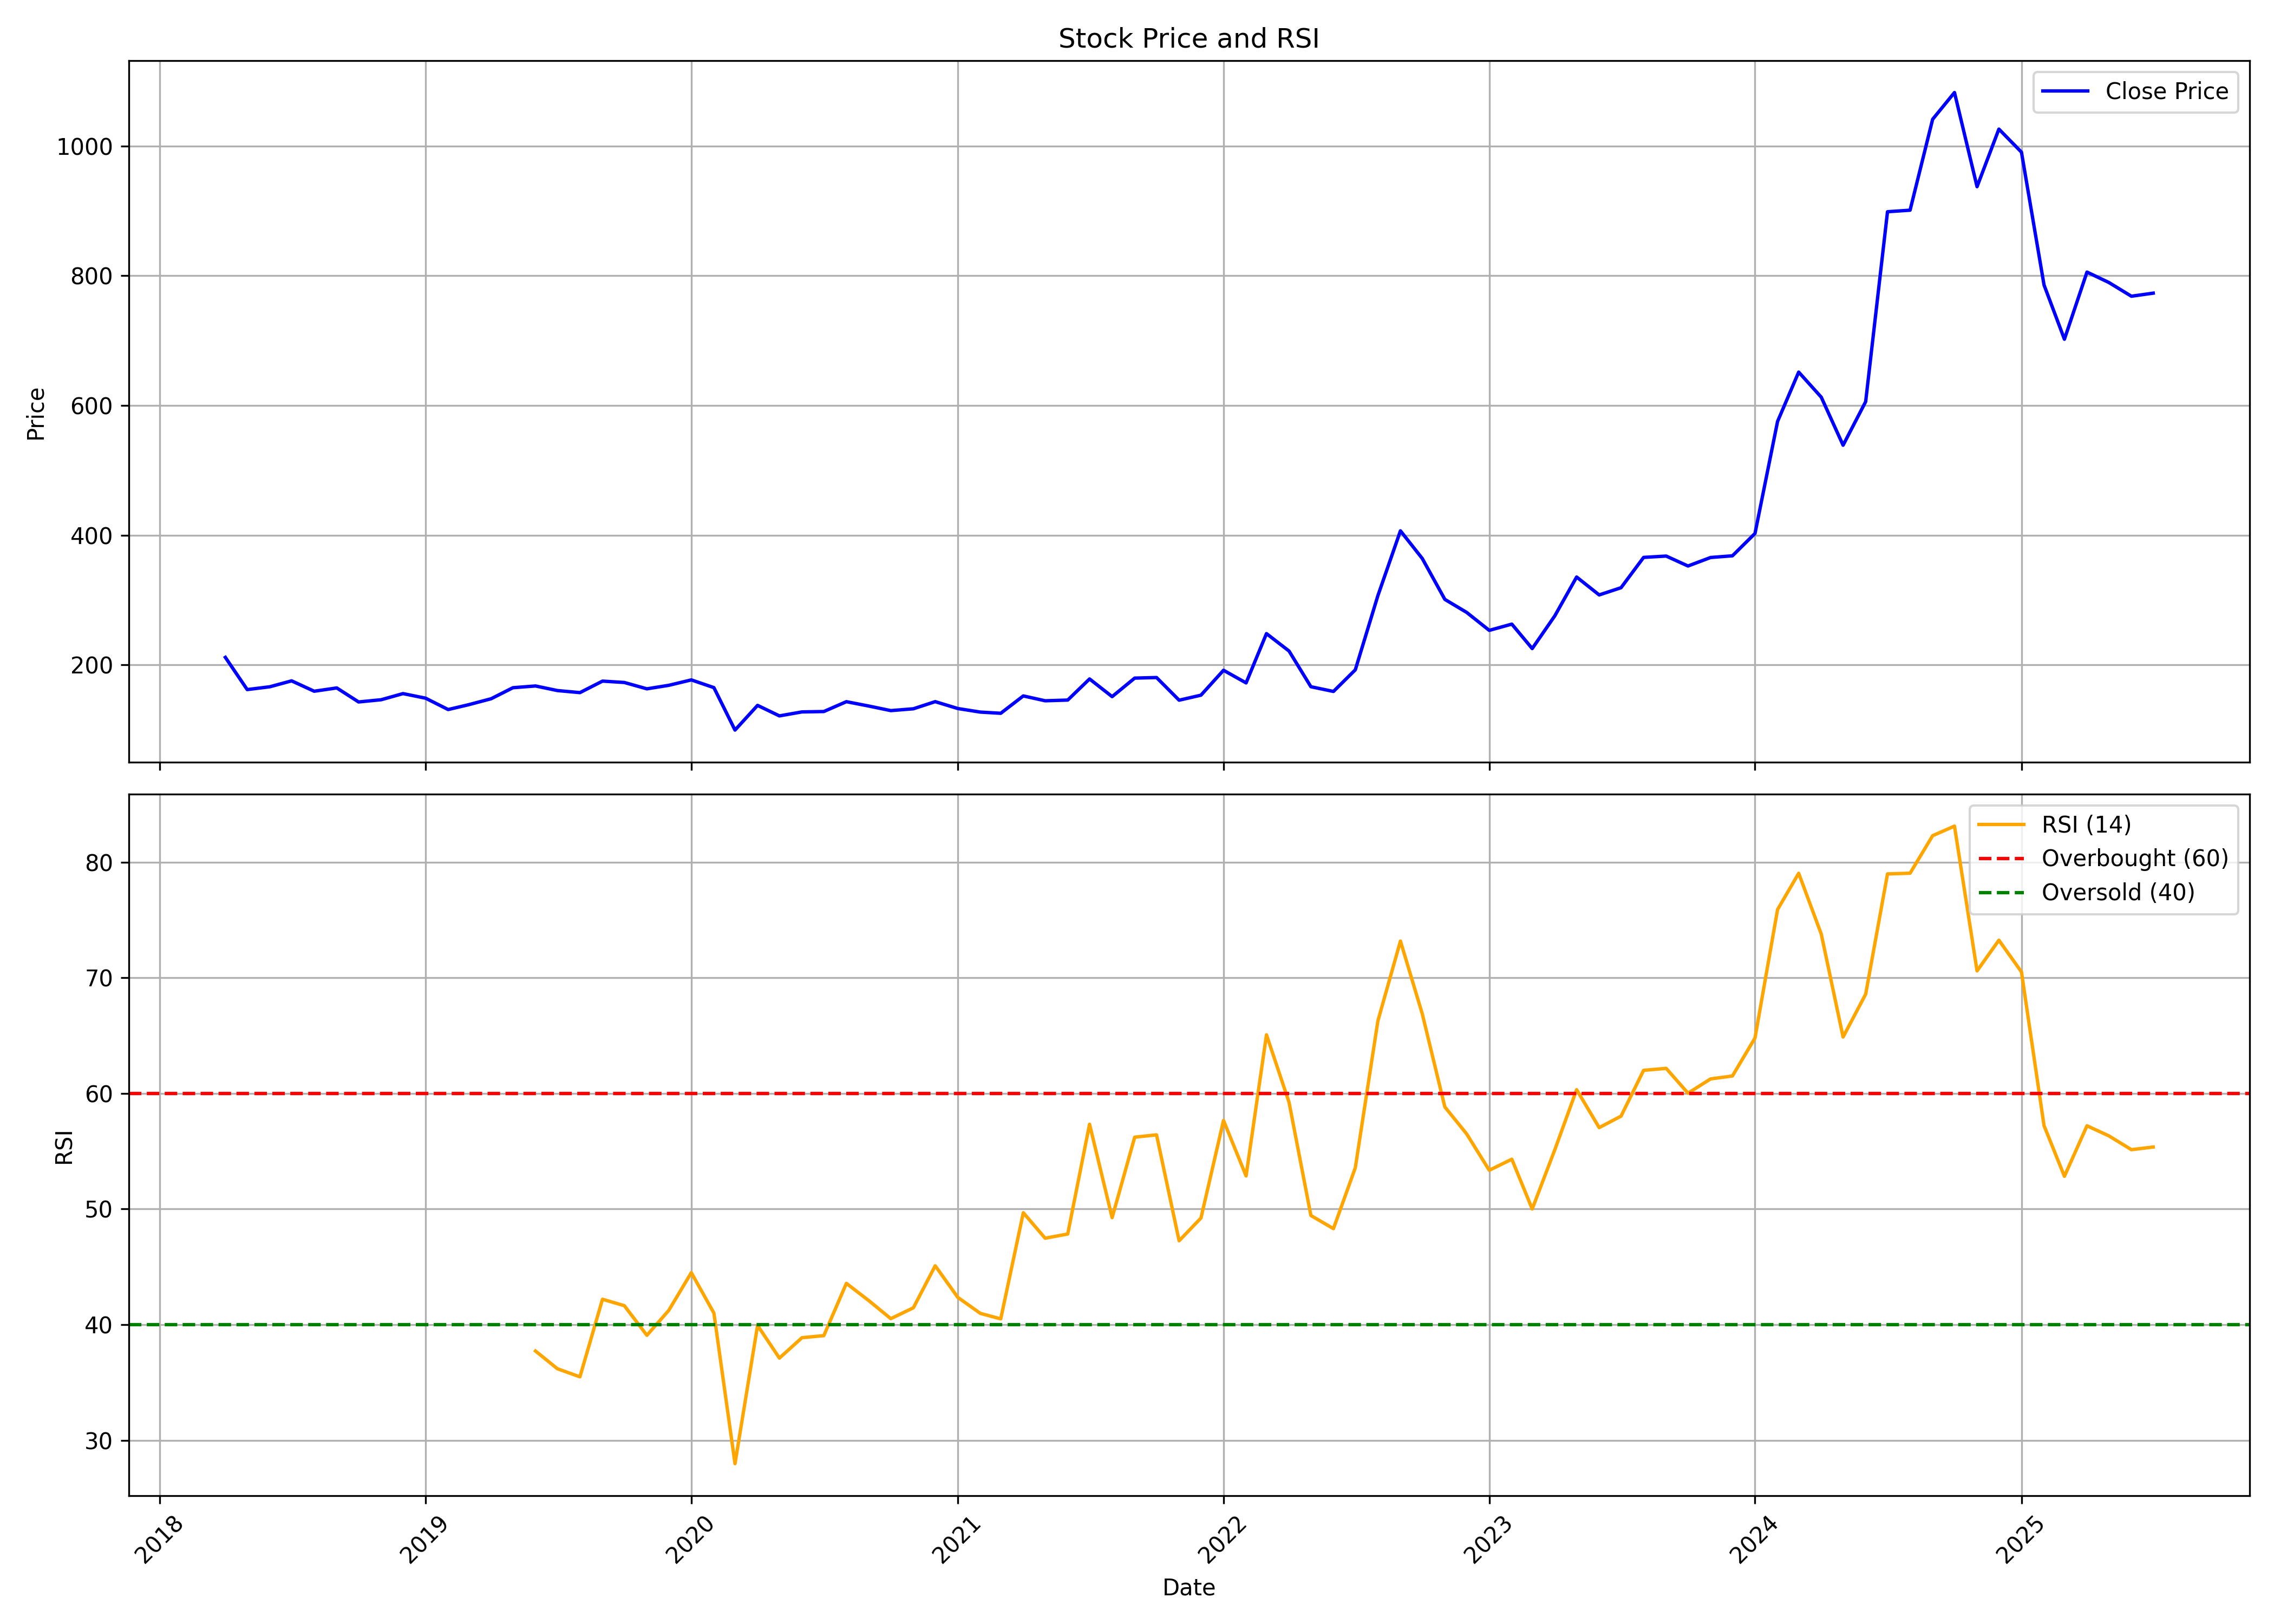

Source data for this figure (header and first rows):
, date, symbol, open, high, low, close, volume, rsi
0, 2018-04-01, CHEMFAB, 253.8, 266.5, 209.2, 211.5, 53075, 
1, 2018-05-01, CHEMFAB, 211.5, 250.8, 151.3, 161.9, 153757, 
2, 2018-06-01, CHEMFAB, 160.8, 194.7, 133.4, 166.2, 94472, 
3, 2018-07-01, CHEMFAB, 166.8, 195.7, 162.9, 175.3, 130697, 
4, 2018-08-01, CHEMFAB, 174.6, 185.2, 150.2, 159.3, 134964, 
5, 2018-09-01, CHEMFAB, 159.4, 203.8, 146.4, 164.4, 450480, 
6, 2018-10-01, CHEMFAB, 162.9, 174.3, 136.5, 142.8, 145572, 
7, 2018-11-01, CHEMFAB, 143.4, 172.2, 135.6, 146.2, 280051, 
8, 2018-12-01, CHEMFAB, 145.1, 159.4, 138.8, 155.7, 112024, 
9, 2019-01-01, CHEMFAB, 156.1, 158.5, 134.1, 148.6, 245957, 
10, 2019-02-01, CHEMFAB, 149.3, 152.1, 125.8, 131.1, 56082, 
11, 2019-03-01, CHEMFAB, 133.2, 156, 130.5, 138.5, 94859, 
12, 2019-04-01, CHEMFAB, 138.6, 154.2, 138.5, 147.7, 107649, 
13, 2019-05-01, CHEMFAB, 147.7, 173.6, 147.7, 164.8, 224306, 
14, 2019-06-01, CHEMFAB, 164.4, 174.6, 162.4, 167.4, 42515, 37.72
15, 2019-07-01, CHEMFAB, 174.8, 177.8, 158.9, 160.4, 50842, 36.19
16, 2019-08-01, CHEMFAB, 165.1, 165.1, 151.3, 157.2, 34942, 35.49
17, 2019-09-01, CHEMFAB, 157.2, 206.8, 151, 174.9, 80291, 42.2
18, 2019-10-01, CHEMFAB, 174.5, 181.8, 167.2, 172.8, 35622, 41.64
19, 2019-11-01, CHEMFAB, 179.4, 179.4, 157.4, 163, 28910, 39.08
20, 2019-12-01, CHEMFAB, 160.2, 171.6, 156.4, 168.5, 36310, 41.23
21, 2020-01-01, CHEMFAB, 167.3, 217.9, 167.1, 176.8, 141764, 44.5
22, 2020-02-01, CHEMFAB, 177.6, 186.6, 148.9, 164.9, 70022, 41.01
23, 2020-03-01, CHEMFAB, 171.5, 172.7, 89.43, 99.46, 62090, 27.98
24, 2020-04-01, CHEMFAB, 119.3, 155.3, 94.74, 137.5, 89073, 39.94
25, 2020-05-01, CHEMFAB, 137.5, 144.1, 112.2, 121.3, 58174, 37.11
26, 2020-06-01, CHEMFAB, 121.3, 152.1, 120.5, 127.5, 230818, 38.87
27, 2020-07-01, CHEMFAB, 130.2, 155.1, 124.8, 128.1, 321899, 39.05
28, 2020-08-01, CHEMFAB, 127.9, 172.1, 126.1, 143.2, 395136, 43.57
29, 2020-09-01, CHEMFAB, 142.8, 153.9, 130.8, 136.5, 102484, 42.07
30, 2020-10-01, CHEMFAB, 137.8, 145.6, 123, 129.5, 92474, 40.52
31, 2020-11-01, CHEMFAB, 129.1, 142.2, 114.1, 132.3, 164476, 41.46
32, 2020-12-01, CHEMFAB, 139.8, 150.7, 115.6, 143.3, 291935, 45.09
33, 2021-01-01, CHEMFAB, 144.3, 157.6, 127.5, 132.7, 197040, 42.36
34, 2021-02-01, CHEMFAB, 133.3, 138.6, 124.2, 127.2, 138751, 40.98
35, 2021-03-01, CHEMFAB, 130.7, 135.5, 114, 125.3, 209499, 40.5
36, 2021-04-01, CHEMFAB, 127.9, 172.5, 122.3, 152.1, 791553, 49.68
37, 2021-05-01, CHEMFAB, 154.6, 176.4, 141.4, 144.6, 1054891, 47.48
38, 2021-06-01, CHEMFAB, 145.8, 158.1, 136.6, 145.7, 355376, 47.84
39, 2021-07-01, CHEMFAB, 146.3, 192.7, 144.9, 178.3, 1700243, 57.33
40, 2021-08-01, CHEMFAB, 183.4, 184.6, 144.9, 151, 238241, 49.25
41, 2021-09-01, CHEMFAB, 152.1, 188.3, 148.4, 179.6, 495194, 56.21
42, 2021-10-01, CHEMFAB, 179.6, 216.3, 174.5, 180.5, 1577848, 56.41
43, 2021-11-01, CHEMFAB, 167.5, 175.5, 143.8, 145.5, 407935, 47.26
44, 2021-12-01, CHEMFAB, 147.2, 160.5, 130.3, 153.3, 243182, 49.22
45, 2022-01-01, CHEMFAB, 154.2, 199.2, 153.6, 191.7, 1303291, 57.66
46, 2022-02-01, CHEMFAB, 216.1, 236.9, 166.5, 172.2, 1923411, 52.86
47, 2022-03-01, CHEMFAB, 172.2, 262.5, 163.7, 248.2, 1276501, 65.07
48, 2022-04-01, CHEMFAB, 252.8, 260.7, 216.2, 221.3, 477324, 59.23
49, 2022-05-01, CHEMFAB, 221.2, 231.9, 163.2, 166.3, 211653, 49.44
50, 2022-06-01, CHEMFAB, 171.4, 176.4, 148.9, 159, 147465, 48.3
51, 2022-07-01, CHEMFAB, 161.5, 192.3, 152.9, 192.3, 152087, 53.57
52, 2022-08-01, CHEMFAB, 201.9, 306.6, 201.9, 306.6, 1484715, 66.26
53, 2022-09-01, CHEMFAB, 320.2, 472.4, 312.3, 406.6, 2195843, 73.17
54, 2022-10-01, CHEMFAB, 405.9, 449, 314.5, 364, 709054, 66.88
55, 2022-11-01, CHEMFAB, 364, 382.1, 281.3, 300.9, 645708, 58.83
56, 2022-12-01, CHEMFAB, 301.9, 317.3, 244.1, 280.8, 387613, 56.49
57, 2023-01-01, CHEMFAB, 280.9, 293.5, 242.8, 253.2, 131732, 53.35
58, 2023-02-01, CHEMFAB, 258.7, 304.5, 243.8, 262.8, 431755, 54.31
59, 2023-03-01, CHEMFAB, 262.7, 276, 212, 225.1, 360954, 50
... 28 more rows
